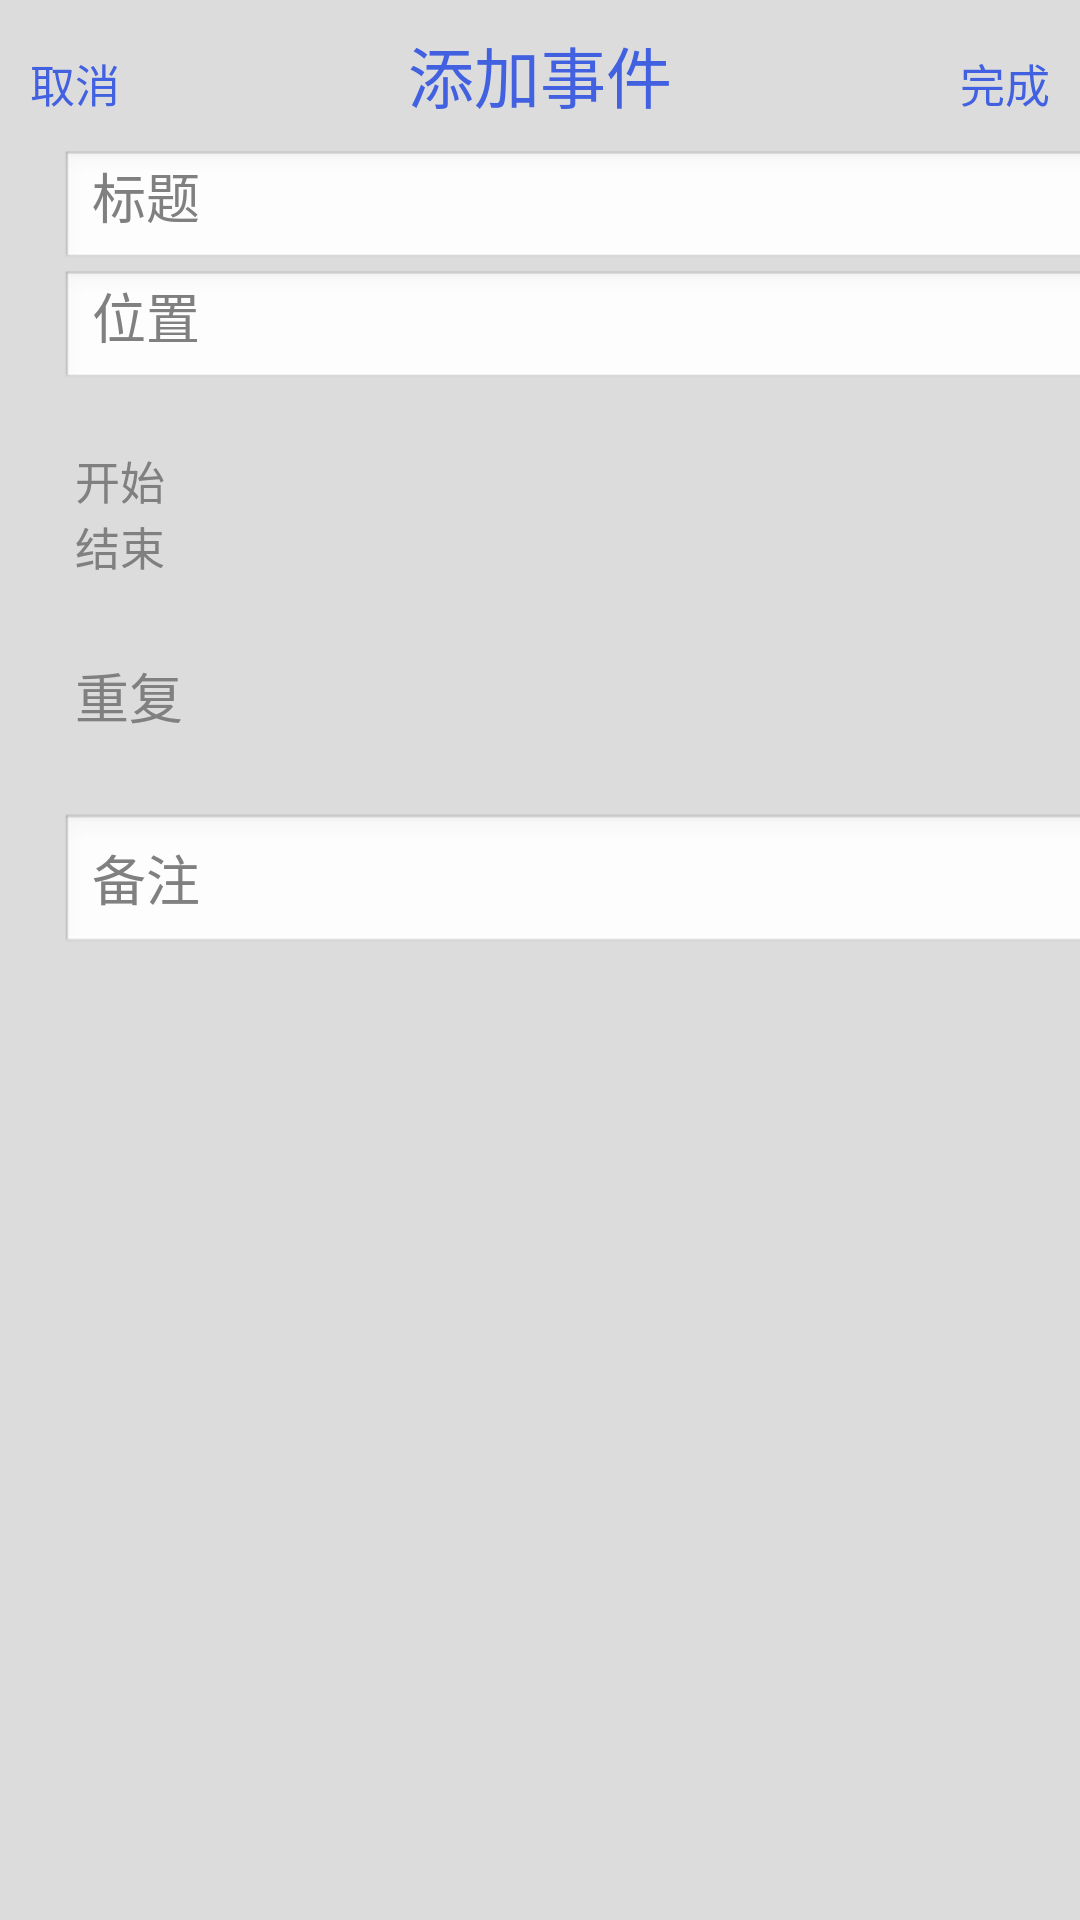

Here is an Android app screen rendered from its layout file. Give the layout XML and the strings, colors and styles it references.
<!-- AndroidManifest.xml: application theme android:Theme.Light.NoTitleBar.Fullscreen -->
<!-- res/layout/dialog_offline_add.xml -->
<?xml version="1.0" encoding="utf-8"?>
<LinearLayout xmlns:android="http://schemas.android.com/apk/res/android"
    android:id="@+id/LinearLayout1"
    android:layout_width="400dip"
    android:layout_height="350dip"
    android:background="@color/gainsboro"
    android:orientation="vertical" >

    <RelativeLayout
        android:layout_width="match_parent"
        android:layout_height="50dip" >

        <TextView
            android:id="@+id/textView6"
            android:layout_width="wrap_content"
            android:layout_height="wrap_content"
            android:layout_centerHorizontal="true"
            android:layout_centerVertical="true"
            android:text="添加事件"
            android:textColor="@color/royalblue"
            android:textAppearance="?android:attr/textAppearanceLarge" />

        <TextView
            android:id="@+id/offline_add_cancle"
            android:layout_width="wrap_content"
            android:layout_height="wrap_content"
            android:layout_alignBaseline="@+id/textView6"
            android:layout_alignBottom="@+id/textView6"
            android:layout_alignParentLeft="true"
            android:text="取消"
            android:textColor="@color/royalblue"
            android:paddingLeft="10dip"
            android:textSize="15sp" />

        <TextView
            android:id="@+id/offline_add_sure"
            android:layout_width="wrap_content"
            android:layout_height="wrap_content"
            android:layout_alignBaseline="@+id/textView6"
            android:layout_alignBottom="@+id/textView6"
            android:layout_alignParentRight="true"
            android:text="完成"
            android:paddingRight="10dip"
            android:textColor="@color/royalblue"
			android:textSize="15sp" />

    </RelativeLayout>

    <LinearLayout
        android:id="@+id/LinearLayout2"
        android:layout_width="match_parent"
        android:layout_height="wrap_content"
        android:orientation="vertical" >

        <EditText
            android:id="@+id/offline_add_title"
            android:layout_width="360dp"
            android:layout_height="40dip"
            android:ems="10"
            android:hint="标题" 
            android:layout_marginLeft="20dip"/>

        <EditText
            android:id="@+id/offline_add_location"
            android:layout_width="360dp"
            android:layout_height="40dip"
            android:hint="位置" 
            android:layout_marginLeft="20dip"
            />

    </LinearLayout>

    <TextView
        android:id="@+id/textView1"
        android:layout_width="wrap_content"
        android:layout_height="wrap_content"
        android:text="TextView"
        android:textColor="@color/gainsboro" />

    <LinearLayout
        android:id="@+id/offline_add_time"
        android:layout_width="360dip"
        android:layout_height="wrap_content"
        android:orientation="vertical" 
        android:layout_marginLeft="20dip"
        android:background="@drawable/shape_bg_listview">

        <TextView
            android:id="@+id/offline_add_start"
            android:layout_width="wrap_content"
            android:layout_height="wrap_content"
            android:text="开始"
            android:textSize="15sp"
            android:textColor="@color/gray"
            android:paddingLeft="5dip" />

        <TextView
            android:id="@+id/offline_add_end"
            android:layout_width="wrap_content"
            android:layout_height="wrap_content"
            android:text="结束" 
            android:textSize="15sp"
            android:textColor="@color/gray"
            android:paddingLeft="5dip"/>

    </LinearLayout>

    <TextView
        android:id="@+id/textView3"
        android:layout_width="wrap_content"
        android:layout_height="wrap_content"
        android:text="TextView" 
        android:textColor="@color/gainsboro"/>

    <LinearLayout
        android:id="@+id/offline_add_echo"
        android:layout_width="360dip"
        android:layout_height="40dip"
        android:orientation="vertical"
        android:layout_marginLeft="20dip"
        android:background="@drawable/shape_bg_listview" >

        <TextView
            android:id="@+id/textview8"
            android:layout_width="wrap_content"
            android:layout_height="match_parent"
            android:paddingLeft="5dip"
            android:text="重复"
            android:gravity="center"
            android:textSize="18sp" 
            android:textColor="@color/gray"/>

    </LinearLayout>

    <Space
        android:layout_width="match_parent"
        android:layout_height="wrap_content" />

    <Space
        android:layout_width="match_parent"
        android:layout_height="wrap_content" />

    <TextView
        android:id="@+id/textView9"
        android:layout_width="wrap_content"
        android:layout_height="wrap_content"
        android:text="TextView" 
        android:textColor="@color/gainsboro"/>

    <LinearLayout
        android:layout_width="match_parent"
        android:layout_height="wrap_content"
        android:orientation="vertical" >

        <EditText
            android:id="@+id/offline_add_notes"
            android:layout_width="360dp"
            android:layout_height="wrap_content"
            android:ems="10"
            android:layout_marginLeft="20dip"
            android:inputType="textMultiLine" 
            android:hint="备注"/>

    </LinearLayout>

    <TextView
        android:id="@+id/textView10"
        android:layout_width="wrap_content"
        android:layout_height="50dip"
        />

</LinearLayout>
<!-- resources referenced by this layout -->
<resources>
  <color name="gainsboro">#dcdcdc</color>
  <color name="gray">#808080</color>
  <color name="royalblue">#4161e1</color>
</resources>
